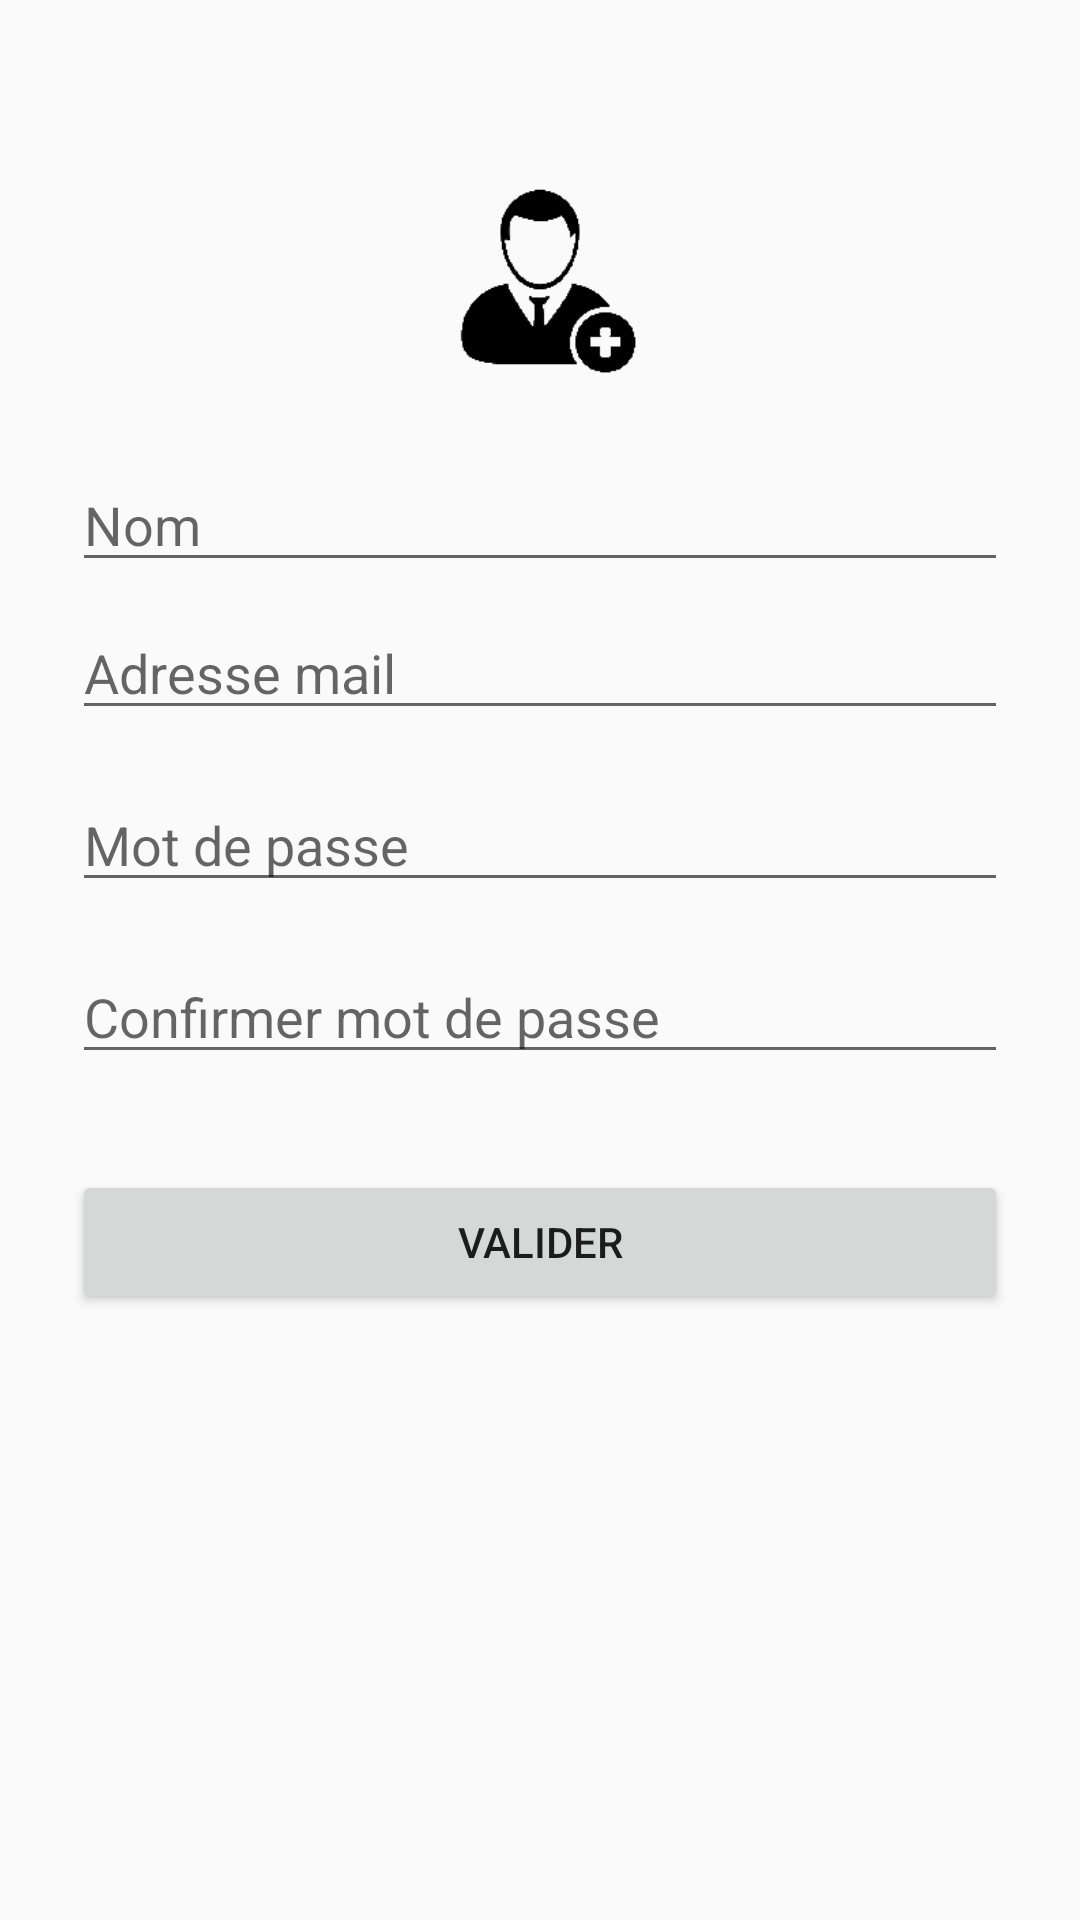

Reconstruct the res/layout file that produces this screen, plus the resources it refers to.
<!-- AndroidManifest.xml: application theme AppTheme -->
<!-- res/layout/activity_register.xml -->
<?xml version="1.0" encoding="utf-8"?>
<LinearLayout xmlns:android="http://schemas.android.com/apk/res/android"
    android:layout_width="fill_parent"
    android:layout_height="fill_parent"
    android:fitsSystemWindows="true">

    <LinearLayout
        android:orientation="vertical"
        android:layout_width="match_parent"
        android:layout_height="474dp"
        android:paddingTop="56dp"
        android:paddingLeft="24dp"
        android:paddingRight="24dp"
        android:weightSum="1">


        

        <ImageView android:src="@drawable/add_account"
            android:layout_width="wrap_content"
            android:layout_height="72dp"
            android:layout_marginBottom="24dp"
            android:layout_gravity="center_horizontal"
            android:layout_weight="0.06" />


        <EditText android:id="@+id/input_name"
            android:layout_width="match_parent"
            android:layout_height="wrap_content"
            android:inputType="textPersonName"
            android:hint="Nom"
            />


        

        <LinearLayout
            android:layout_width="match_parent"
            android:layout_height="wrap_content"
            android:layout_marginTop="8dp"
            android:layout_marginBottom="8dp">


            <EditText android:id="@+id/input_mail"
                android:layout_width="match_parent"
                android:layout_height="wrap_content"
                android:inputType="textEmailAddress"
                android:hint="Adresse mail"
                 />
        </LinearLayout>

        
        <LinearLayout
            android:layout_width="match_parent"
            android:layout_height="wrap_content"
            android:layout_marginTop="8dp"
            android:layout_marginBottom="8dp">

            <EditText android:id="@+id/input_pwd"
                android:layout_width="match_parent"
                android:layout_height="wrap_content"
                android:inputType="textPassword"
                android:hint="Mot de passe" />
        </LinearLayout>

        
        <LinearLayout
            android:layout_width="match_parent"
            android:layout_height="wrap_content"
            android:layout_marginTop="8dp"
            android:layout_marginBottom="8dp">

            <EditText android:id="@+id/input_confirmpwd"
                android:layout_width="match_parent"
                android:layout_height="wrap_content"
                android:inputType="textPassword"
                android:hint="Confirmer mot de passe" />
        </LinearLayout>

        <Button
            android:id="@+id/btn_valider"
            android:layout_width="fill_parent"
            android:layout_height="wrap_content"
            android:layout_marginTop="24dp"
            android:layout_marginBottom="24dp"
            android:padding="12dp"
            android:text="Valider"/>


    </LinearLayout>
</LinearLayout>
<!-- resources referenced by this layout -->
<resources>
  <!-- drawable add_account: png bitmap (drawable, 2509 bytes) -->
  <style name="AppTheme" parent="Theme.AppCompat.Light.DarkActionBar">
          
          <item name="colorPrimary">@color/colorPrimary</item>
          <item name="colorPrimaryDark">@color/colorPrimaryDark</item>
          <item name="colorAccent">@color/colorAccent</item>
      </style>
  <color name="colorPrimary">#c0392b</color>
  <color name="colorPrimaryDark">#c0392b</color>
  <color name="colorAccent">#FF4081</color>
</resources>
